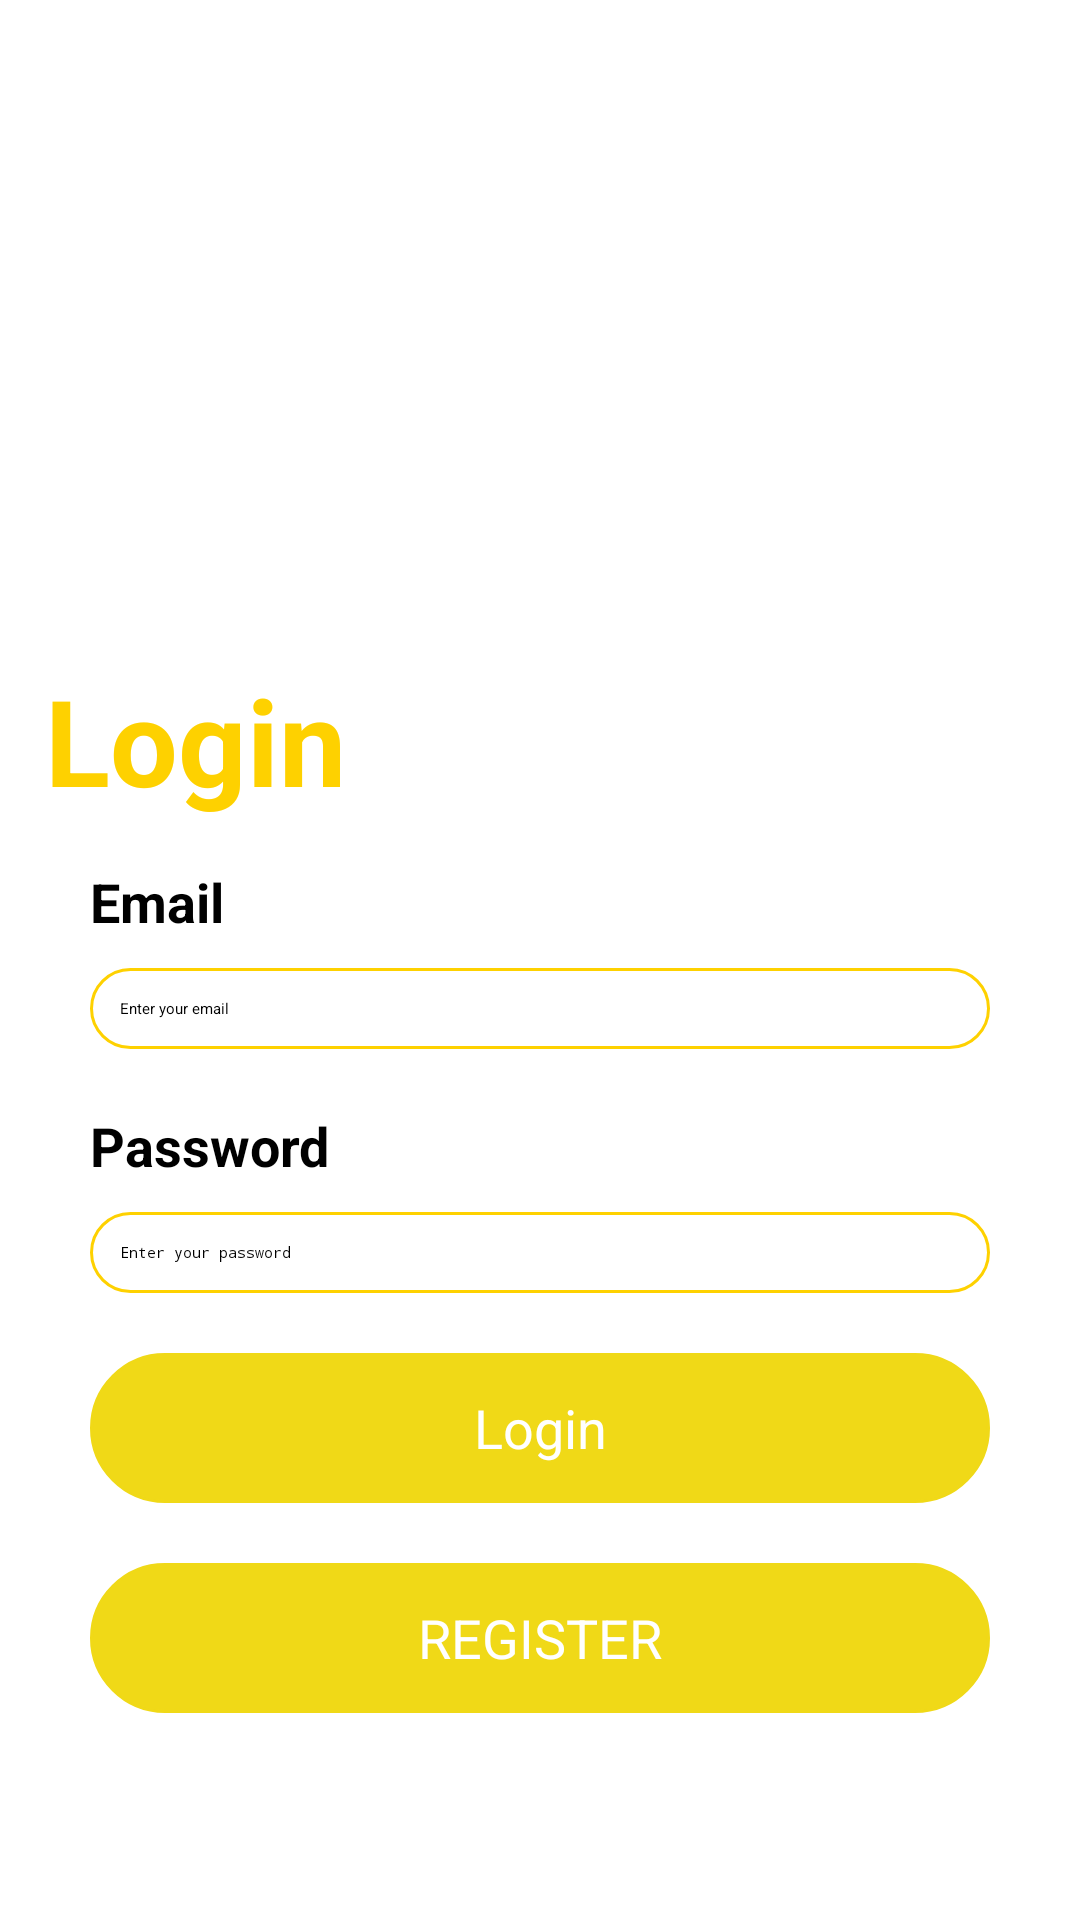

This screen was rendered from an Android layout file. Write that file and the resources it references.
<!-- AndroidManifest.xml: activity theme Theme.LoginPage -->
<!-- res/layout/activity_login_screen.xml -->
<?xml version="1.0" encoding="utf-8"?>
<LinearLayout xmlns:android="http://schemas.android.com/apk/res/android"
    xmlns:app="http://schemas.android.com/apk/res-auto"
    xmlns:tools="http://schemas.android.com/tools"
    android:layout_width="match_parent"
    android:layout_height="match_parent"
    tools:context=".LoginScreenActivity"
    android:orientation="vertical">

    <LinearLayout

        android:layout_width="match_parent"
        android:layout_height="200dp"
        android:gravity="center_horizontal"
        android:orientation="vertical"
        android:background="@drawable/bg1" >

        <TextView
            android:layout_width="wrap_content"
            android:layout_height="wrap_content"
            android:layout_marginTop="20dp"
            android:text="Tazkartak"
            android:textColor="#fff"
            android:textSize="30dp"
            android:textStyle="bold" />

        <TextView
            android:layout_width="wrap_content"
            android:layout_height="wrap_content"
            android:layout_marginTop="1dp"
            android:text="Sign in to Continue"
            android:textColor="#FFFFFF"
            android:textSize="20dp" />
    </LinearLayout>

    <TextView
        android:layout_width="wrap_content"
        android:layout_height="wrap_content"
        android:layout_marginTop="20dp"
        android:layout_marginLeft="15dp"
        android:text="Login"
        android:textColor="#FED100"
        android:textSize="40dp"
        android:textStyle="bold" />
    <TextView
        android:layout_width="wrap_content"
        android:layout_height="wrap_content"
        android:layout_marginTop="15dp"
        android:layout_marginLeft="30dp"
        android:text="Email"
        android:textColor="#000"
        android:textSize="18dp"
        android:textStyle="bold" />
    <EditText
        android:id="@+id/emailEditText"
        android:layout_width="match_parent"
        android:layout_height="wrap_content"
        android:hint="Enter your email"
        android:background="@drawable/textbox"
        android:layout_marginLeft="30dp"
        android:layout_marginRight="30dp"
        android:layout_marginTop="10dp"
        android:focusable="true"
        android:focusableInTouchMode="true"
        android:clickable="true"/>
    <TextView
        android:layout_width="wrap_content"
        android:layout_height="wrap_content"
        android:layout_marginTop="20dp"
        android:layout_marginLeft="30dp"
        android:text="Password"
        android:textColor="#000"
        android:textSize="18dp"
        android:textStyle="bold" />
    <EditText
        android:id="@+id/passwordEditText"
        android:layout_width="match_parent"
        android:layout_height="wrap_content"
        android:hint="Enter your password"
        android:background="@drawable/textbox"
        android:layout_marginLeft="30dp"
        android:layout_marginRight="30dp"
        android:layout_marginTop="10dp"
        android:inputType="textPassword"
        android:focusable="true"
        android:focusableInTouchMode="true"
        android:clickable="true"/>

    <androidx.appcompat.widget.AppCompatButton
        android:id="@+id/login_done"
        android:layout_width="match_parent"
        android:layout_height="50dp"
        android:layout_marginTop="20dp"
        android:layout_marginLeft="30dp"
        android:layout_marginRight="30dp"
        android:text="Login"
        android:textSize="18dp"
        android:layout_gravity="center"
        android:gravity="center"
        android:textColor="#fff"
        android:background="@drawable/button"/>

    <androidx.appcompat.widget.AppCompatButton
        android:id="@+id/register"
        android:layout_width="match_parent"
        android:layout_height="50dp"
        android:layout_marginLeft="30dp"
        android:layout_marginTop="20dp"
        android:layout_marginRight="30dp"
        android:background="@drawable/button"
        android:text="REGISTER"
        android:layout_gravity="center"
        android:gravity="center"
        android:textColor="#fff"
        android:textSize="18dp" />

</LinearLayout>
<!-- resources referenced by this layout -->
<resources>
  <!-- drawable button (drawable) -->
  <?xml version="1.0" encoding="utf-8"?>
  <shape xmlns:android="http://schemas.android.com/apk/res/android">
      <solid android:color="#F0D917" />
      <stroke android:width="1dp" android:color="#F0D917"/>
      <padding android:bottom="10dp" android:left="10dp" android:right="10dp" android:top="10dp"/>
      <corners android:radius="40dp"/>
  
  </shape>
  <!-- drawable textbox (drawable) -->
  <?xml version="1.0" encoding="utf-8"?>
  <shape xmlns:android="http://schemas.android.com/apk/res/android">
      <stroke android:width="1dp" android:color="#FED100"/>
      <padding android:bottom="10dp" android:left="10dp" android:right="10dp" android:top="10dp"/>
      <corners android:radius="40dp"/>
  </shape>
</resources>
